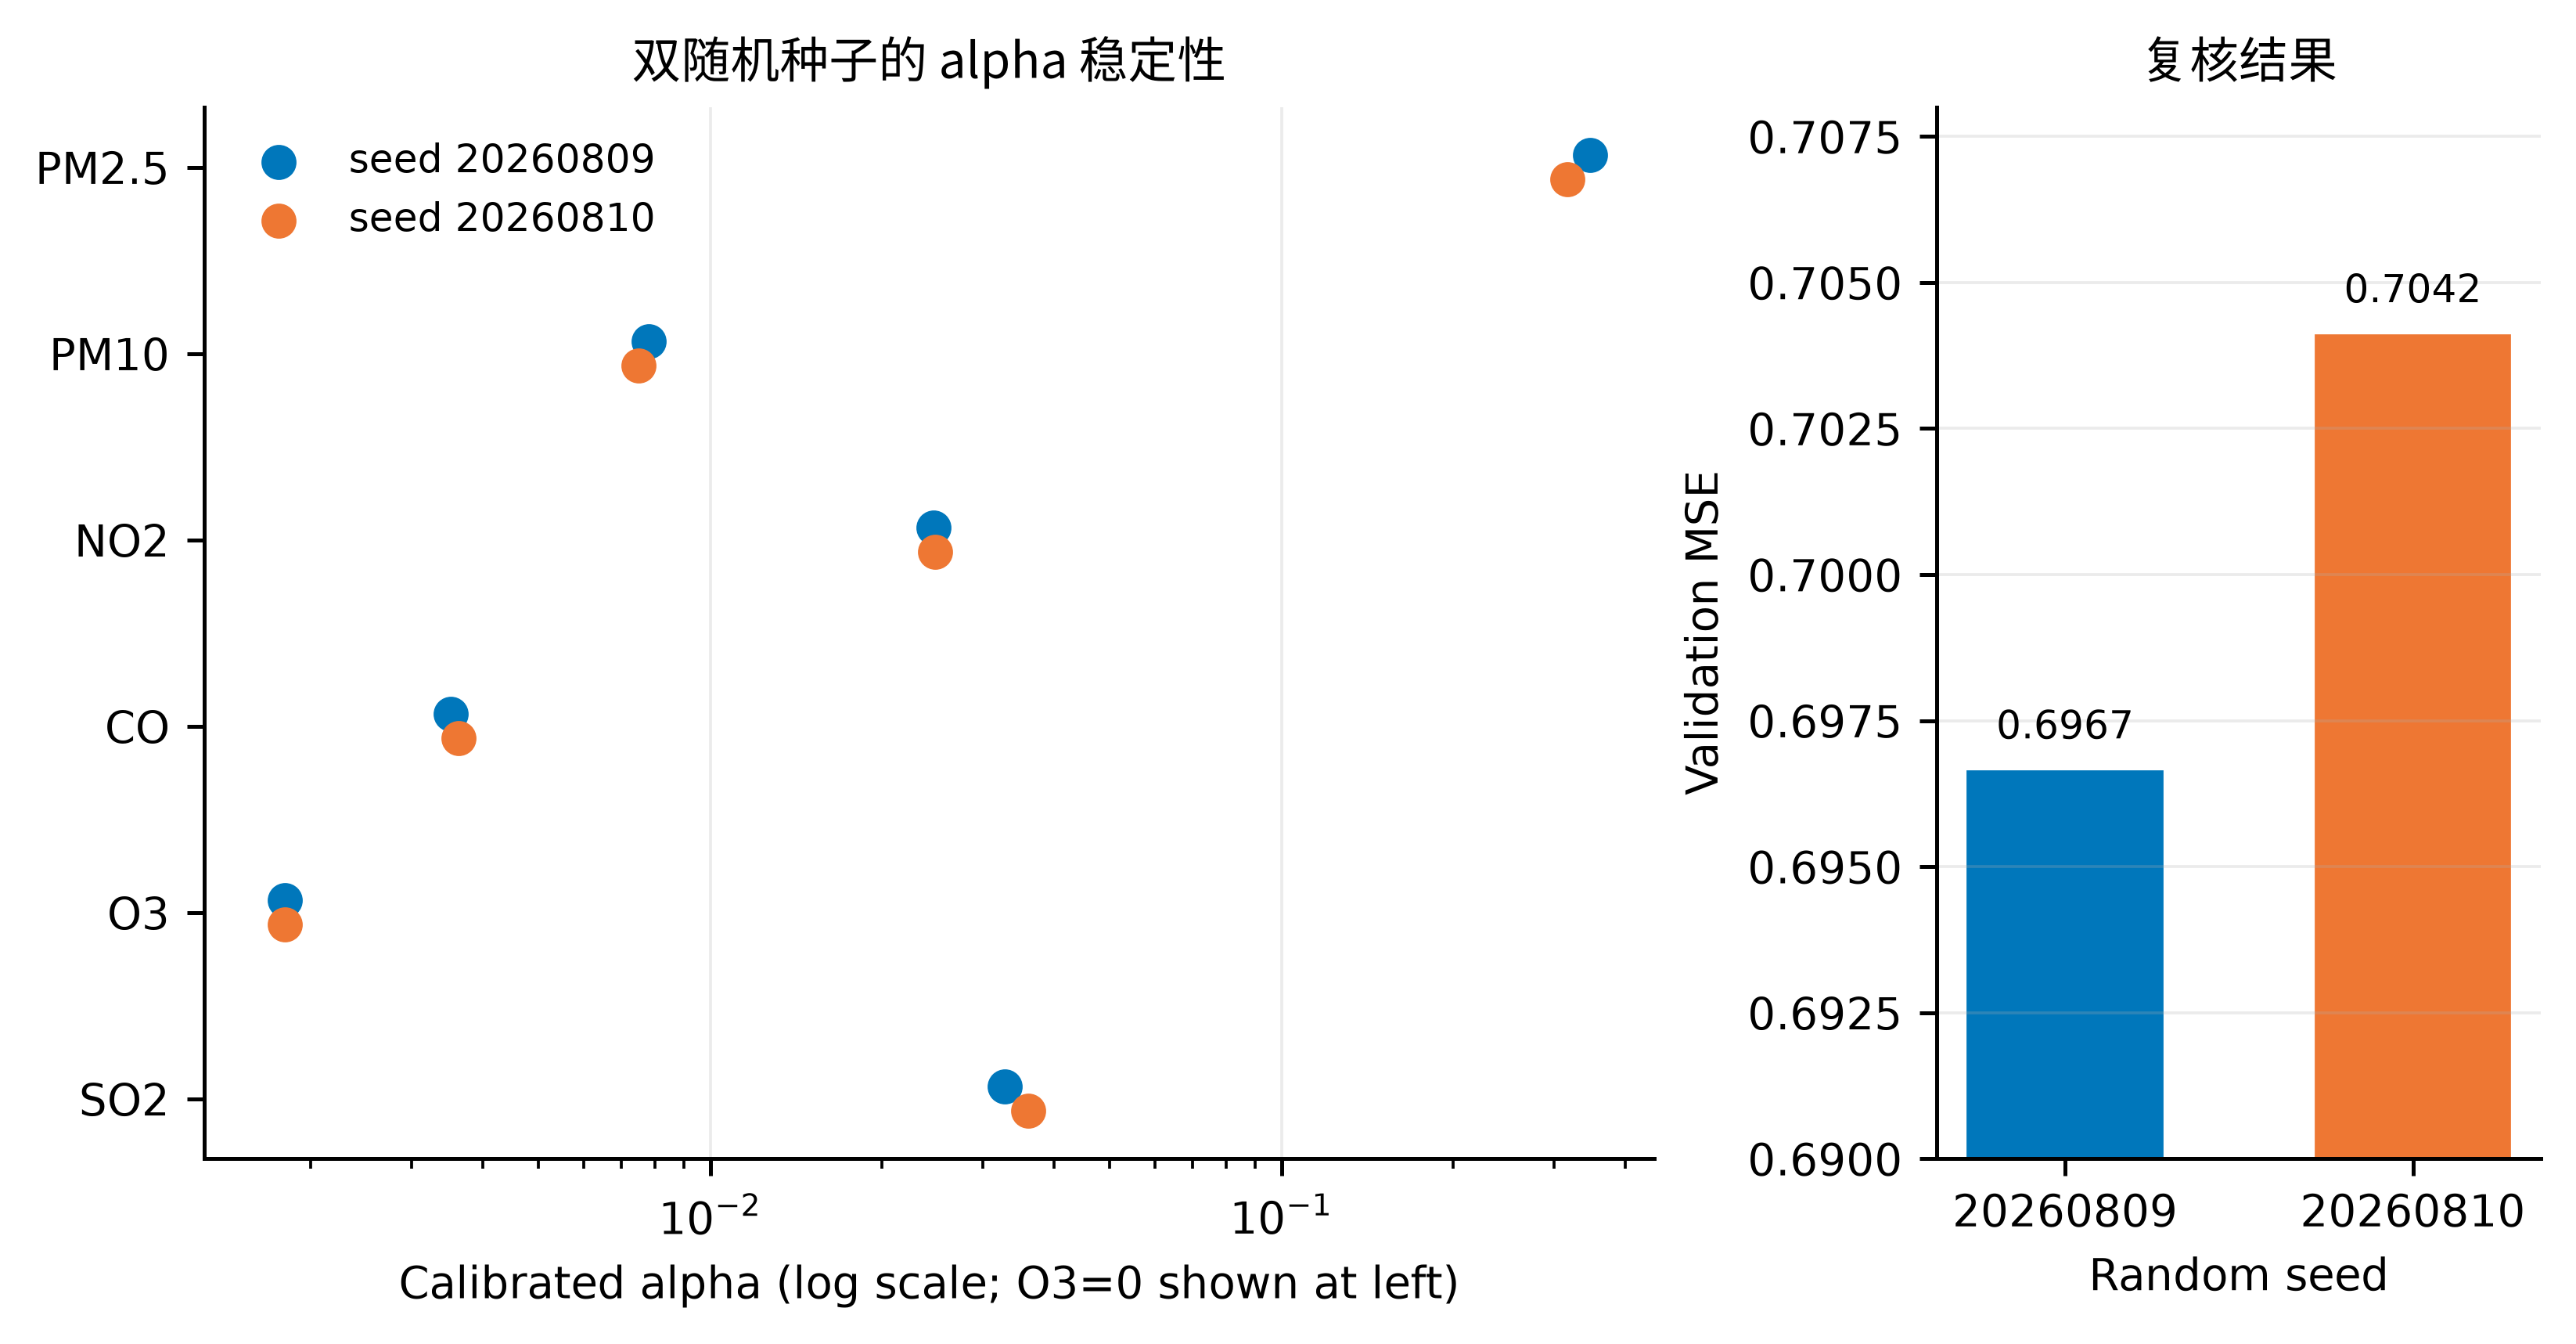

The Python source for this figure:
"""Figure 3: calibrated alpha stability across two random seeds (real data)."""

from pathlib import Path

import matplotlib

matplotlib.use("Agg")
import matplotlib.font_manager as fm
import matplotlib.pyplot as plt
import numpy as np
import pandas as pd


ROOT = Path(__file__).resolve().parents[2]
DATA_PATH = ROOT / "figures/data/alpha_seed_stability.csv"
OUTPUT_DIR = Path(__file__).resolve().parent
FONT_PATH = Path("/usr/share/fonts/noto-cjk/NotoSansCJK-Regular.ttc")
FONT = fm.FontProperties(fname=FONT_PATH) if FONT_PATH.exists() else None
COLORS = ["#0077BB", "#EE7733"]


def apply_style():
    plt.rcParams.update({
        "font.size": 9,
        "axes.titlesize": 11,
        "axes.labelsize": 9,
        "axes.spines.top": False,
        "axes.spines.right": False,
        "axes.unicode_minus": False,
        "savefig.dpi": 450,
        "savefig.bbox": "tight",
    })


def main():
    apply_style()
    df = pd.read_csv(DATA_PATH)
    pollutants = ["PM2.5", "PM10", "NO2", "CO", "O3", "SO2"]
    y = np.arange(len(pollutants))

    fig, (ax_alpha, ax_mse) = plt.subplots(
        1, 2, figsize=(7.2, 3.7), gridspec_kw={"width_ratios": [2.4, 1]},
        constrained_layout=True,
    )
    for idx, (_, row) in enumerate(df.iterrows()):
        values = row[pollutants].to_numpy(dtype=float)
        plot_values = np.maximum(values, 0.0018)
        offset = (idx - 0.5) * 0.13
        ax_alpha.scatter(plot_values, y + offset, s=38, color=COLORS[idx],
                         label=f"seed {int(row['seed'])}", zorder=3)
    for pollutant_idx in range(len(pollutants)):
        pair = np.maximum(df[pollutants[pollutant_idx]].to_numpy(), 0.0018)
        ax_alpha.plot(pair,
                      [y[pollutant_idx] - 0.065, y[pollutant_idx] + 0.065],
                      color="#9A9A9A", linewidth=0.8, zorder=1)
    ax_alpha.set_yticks(y, pollutants)
    ax_alpha.invert_yaxis()
    ax_alpha.set_xscale("log")
    ax_alpha.set_xlim(0.0013, 0.45)
    ax_alpha.set_xlabel("Calibrated alpha (log scale; O3=0 shown at left)")
    ax_alpha.set_title("双随机种子的 alpha 稳定性", fontproperties=FONT)
    ax_alpha.grid(axis="x", alpha=0.25, linewidth=0.6)
    ax_alpha.legend(frameon=False, fontsize=8)

    bars = ax_mse.bar(
        [str(int(value)) for value in df["seed"]], df["valid_mse"],
        color=COLORS, edgecolor="white", width=0.58,
    )
    ax_mse.set_ylabel("Validation MSE")
    ax_mse.set_xlabel("Random seed")
    ax_mse.set_title("复核结果", fontproperties=FONT)
    ax_mse.set_ylim(0.69, 0.708)
    ax_mse.grid(axis="y", alpha=0.25, linewidth=0.6)
    for bar, value in zip(bars, df["valid_mse"]):
        ax_mse.text(bar.get_x() + bar.get_width() / 2, value + 0.00035,
                    f"{value:.4f}", ha="center", va="bottom", fontsize=8)

    fig.savefig(OUTPUT_DIR / "fig3_seed_stability.png", dpi=450)
    fig.savefig(OUTPUT_DIR / "fig3_seed_stability.svg")
    plt.close(fig)


if __name__ == "__main__":
    main()
